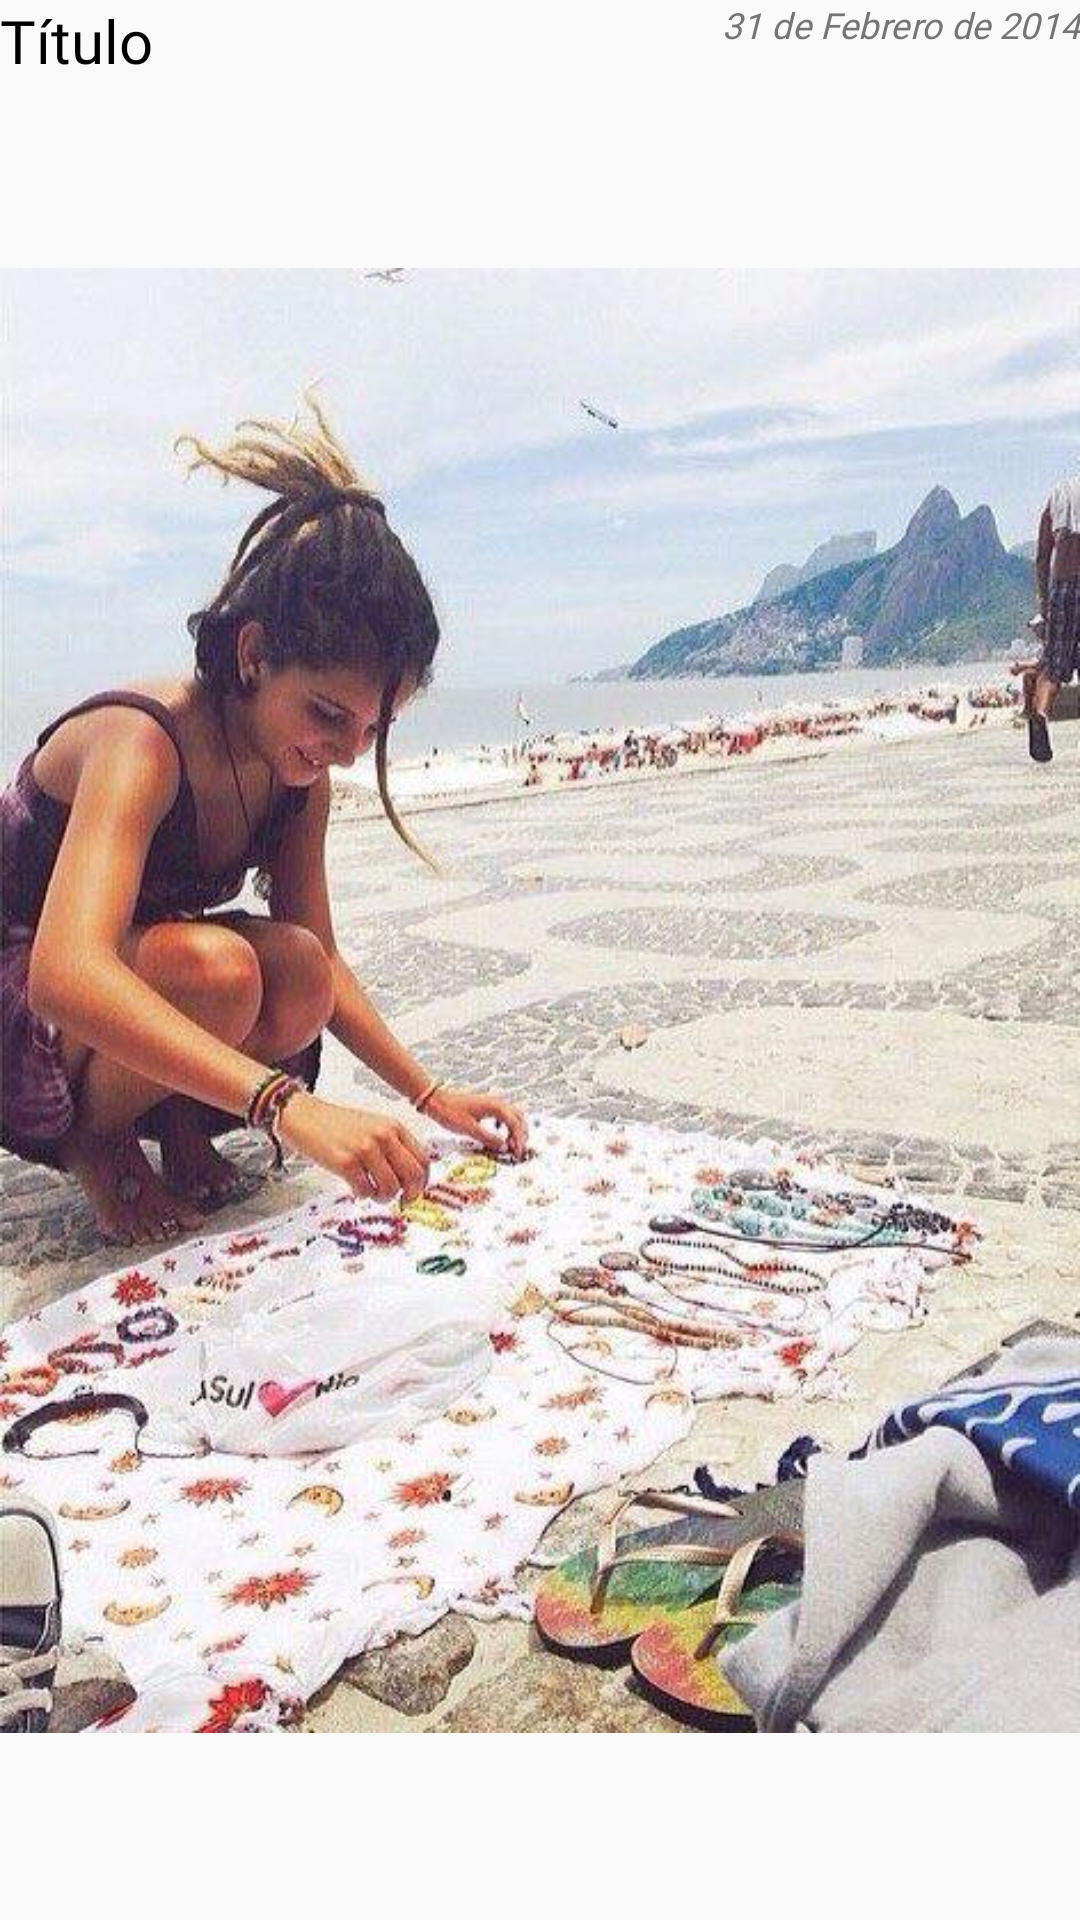

Produce the Android XML layout that renders to this screen, including the resource entries it uses.
<!-- AndroidManifest.xml: application theme AppTheme -->
<!-- res/layout/photo_item.xml -->
<?xml version="1.0" encoding="utf-8"?>
<LinearLayout android:layout_width="wrap_content"
    android:layout_height="wrap_content"
    android:orientation="vertical"
    android:layout_gravity="center_vertical"
    xmlns:android="http://schemas.android.com/apk/res/android">
    <RelativeLayout
        android:layout_width="wrap_content"
        android:layout_gravity="center_vertical"
        android:layout_height="wrap_content">
        <TextView
            android:layout_width="match_parent"
            android:layout_height="wrap_content"
            android:text="@string/date_placeholder"
            android:fontFamily="@font/raleway_regular"
            android:textColor="@color/primaryTextLight"
            android:textSize="12sp"
            android:textStyle="italic"
            android:gravity="right"
            android:id="@+id/image_item_date"/>
        <TextView
            android:layout_width="match_parent"
            android:layout_height="wrap_content"
            android:text="@string/title_placeholder"
            android:fontFamily="@font/raleway_regular"
            android:textColor="@color/colorPrimaryDark"
            android:gravity="left"
            android:textSize="20sp" />
    </RelativeLayout>
    <LinearLayout
        android:layout_width="wrap_content"
        android:layout_height="wrap_content"
        android:layout_gravity="center_vertical"
        android:orientation="vertical">
        <ImageView
            android:layout_width="match_parent"
            android:layout_height="wrap_content"
            android:id="@+id/image_item_photo"
            android:src="@drawable/pick_example"/>
        <TextView
            android:layout_width="match_parent"
            android:layout_height="wrap_content"
            android:layout_gravity="center_vertical"
            android:fontFamily="@font/raleway_regular"
            android:text="@string/text_placeholder" />
    </LinearLayout>
</LinearLayout>
<!-- resources referenced by this layout -->
<resources>
  <color name="colorPrimaryDark">#000</color>
  <color name="primaryTextLight">#757575</color>
  <!-- drawable pick_example: jpg bitmap (drawable, 67469 bytes) -->
  <string name="date_placeholder">31 de Febrero de 2014</string>
  <string name="text_placeholder">Lorem ipsum dolor sit amet, consectetur adipiscing elit, sed do eiusmod tempor incididunt ut labore et dolore magna aliqua. Ut enim ad minim veniam, quis nostrud exercitation ullamco laboris nisi ut aliquip ex ea commodo consequat. Duis aute irure dolor in reprehenderit in voluptate velit esse cillum dolore eu fugiat nulla pariatur. Excepteur sint occaecat cupidatat non proident, sunt in culpa qui officia deserunt mollit anim id est laborum.</string>
  <string name="title_placeholder">Título</string>
  <style name="AppTheme" parent="Theme.AppCompat.Light.NoActionBar">
          
          <item name="colorPrimary">@color/colorPrimary</item>
          <item name="colorPrimaryDark">@color/colorPrimaryDark</item>
          <item name="colorAccent">@color/colorAccent</item>
      </style>
  <color name="colorPrimary">#FFF</color>
  <color name="colorAccent">#FF4081</color>
</resources>
